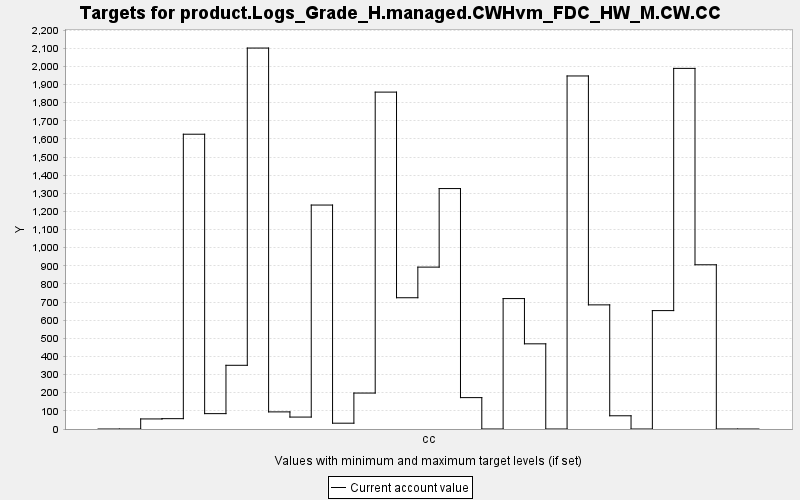

Data behind this chart, as committed beside it:
TARGET, PERIOD, YEAR, PERIODWIDTH, MINIMUM, MAXIMUM, MINWEIGHT, MAXWEIGHT, CURRENT, SUMMARY
product.Logs_Grade_H.managed.CWHvm_FDC_H…, 0, 0, 10.0, 0.0, 10000, 1.0, 1.0, 0.0, 0.0
product.Logs_Grade_H.managed.CWHvm_FDC_H…, 1, 10, 10.0, 0.0, 10000, 1.0, 1.0, 0.0, 0.0
product.Logs_Grade_H.managed.CWHvm_FDC_H…, 2, 20, 10.0, 0.0, 10000, 1.0, 1.0, 55.51, 0.0
product.Logs_Grade_H.managed.CWHvm_FDC_H…, 3, 30, 10.0, 0.0, 10000, 1.0, 1.0, 57.01, 0.0
product.Logs_Grade_H.managed.CWHvm_FDC_H…, 4, 40, 10.0, 0.0, 10000, 1.0, 1.0, 1626, 0.0
product.Logs_Grade_H.managed.CWHvm_FDC_H…, 5, 50, 10.0, 0.0, 10000, 1.0, 1.0, 84.75, 0.0
product.Logs_Grade_H.managed.CWHvm_FDC_H…, 6, 60, 10.0, 0.0, 10000, 1.0, 1.0, 351.3, 0.0
product.Logs_Grade_H.managed.CWHvm_FDC_H…, 7, 70, 10.0, 0.0, 10000, 1.0, 1.0, 2101, 0.0
product.Logs_Grade_H.managed.CWHvm_FDC_H…, 8, 80, 10.0, 0.0, 10000, 1.0, 1.0, 94.39, 0.0
product.Logs_Grade_H.managed.CWHvm_FDC_H…, 9, 90, 10.0, 0.0, 10000, 1.0, 1.0, 65.78, 0.0
product.Logs_Grade_H.managed.CWHvm_FDC_H…, 10, 100, 10.0, 0.0, 10000, 1.0, 1.0, 1235, 0.0
product.Logs_Grade_H.managed.CWHvm_FDC_H…, 11, 110, 10.0, 0.0, 10000, 1.0, 1.0, 32.04, 0.0
product.Logs_Grade_H.managed.CWHvm_FDC_H…, 12, 120, 10.0, 0.0, 10000, 1.0, 1.0, 198.3, 0.0
product.Logs_Grade_H.managed.CWHvm_FDC_H…, 13, 130, 10.0, 0.0, 10000, 1.0, 1.0, 1858, 0.0
product.Logs_Grade_H.managed.CWHvm_FDC_H…, 14, 140, 10.0, 0.0, 10000, 1.0, 1.0, 723.9, 0.0
product.Logs_Grade_H.managed.CWHvm_FDC_H…, 15, 150, 10.0, 0.0, 10000, 1.0, 1.0, 892.8, 0.0
product.Logs_Grade_H.managed.CWHvm_FDC_H…, 16, 160, 10.0, 0.0, 10000, 1.0, 1.0, 1326, 0.0
product.Logs_Grade_H.managed.CWHvm_FDC_H…, 17, 170, 10.0, 0.0, 10000, 1.0, 1.0, 173.1, 0.0
product.Logs_Grade_H.managed.CWHvm_FDC_H…, 18, 180, 10.0, 0.0, 10000, 1.0, 1.0, 0.0, 0.0
product.Logs_Grade_H.managed.CWHvm_FDC_H…, 19, 190, 10.0, 0.0, 10000, 1.0, 1.0, 719.3, 0.0
product.Logs_Grade_H.managed.CWHvm_FDC_H…, 20, 200, 10.0, 0.0, 10000, 1.0, 1.0, 469.7, 0.0
product.Logs_Grade_H.managed.CWHvm_FDC_H…, 21, 210, 10.0, 0.0, 10000, 1.0, 1.0, 0.0, 0.0
product.Logs_Grade_H.managed.CWHvm_FDC_H…, 22, 220, 10.0, 0.0, 10000, 1.0, 1.0, 1947, 0.0
product.Logs_Grade_H.managed.CWHvm_FDC_H…, 23, 230, 10.0, 0.0, 10000, 1.0, 1.0, 684.6, 0.0
product.Logs_Grade_H.managed.CWHvm_FDC_H…, 24, 240, 10.0, 0.0, 10000, 1.0, 1.0, 72.93, 0.0
product.Logs_Grade_H.managed.CWHvm_FDC_H…, 25, 250, 10.0, 0.0, 10000, 1.0, 1.0, 0.0, 0.0
product.Logs_Grade_H.managed.CWHvm_FDC_H…, 26, 260, 10.0, 0.0, 10000, 1.0, 1.0, 653, 0.0
product.Logs_Grade_H.managed.CWHvm_FDC_H…, 27, 270, 10.0, 0.0, 10000, 1.0, 1.0, 1989, 0.0
product.Logs_Grade_H.managed.CWHvm_FDC_H…, 28, 280, 10.0, 0.0, 10000, 1.0, 1.0, 905.7, 0.0
product.Logs_Grade_H.managed.CWHvm_FDC_H…, 29, 290, 10.0, 0.0, 10000, 1.0, 1.0, 0.0, 0.0
product.Logs_Grade_H.managed.CWHvm_FDC_H…, 30, 300, 10.0, 0.0, 10000, 1.0, 1.0, 0.0, 0.0
